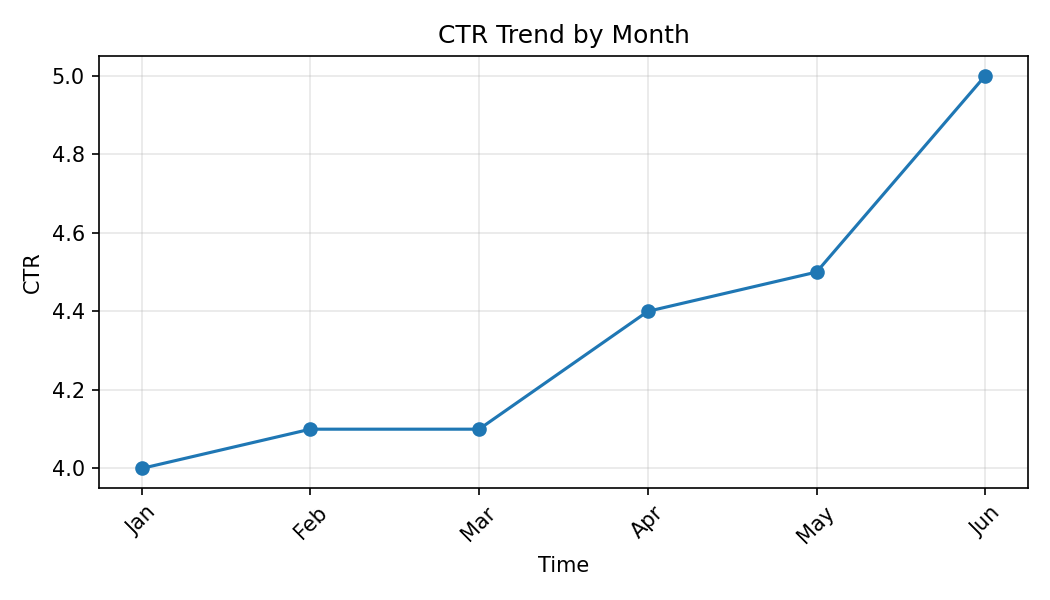

Values plotted in this chart, from the file beside it:
Month, CTR
Jan, 4.0
Feb, 4.1
Mar, 4.1
Apr, 4.4
May, 4.5
Jun, 5.0
